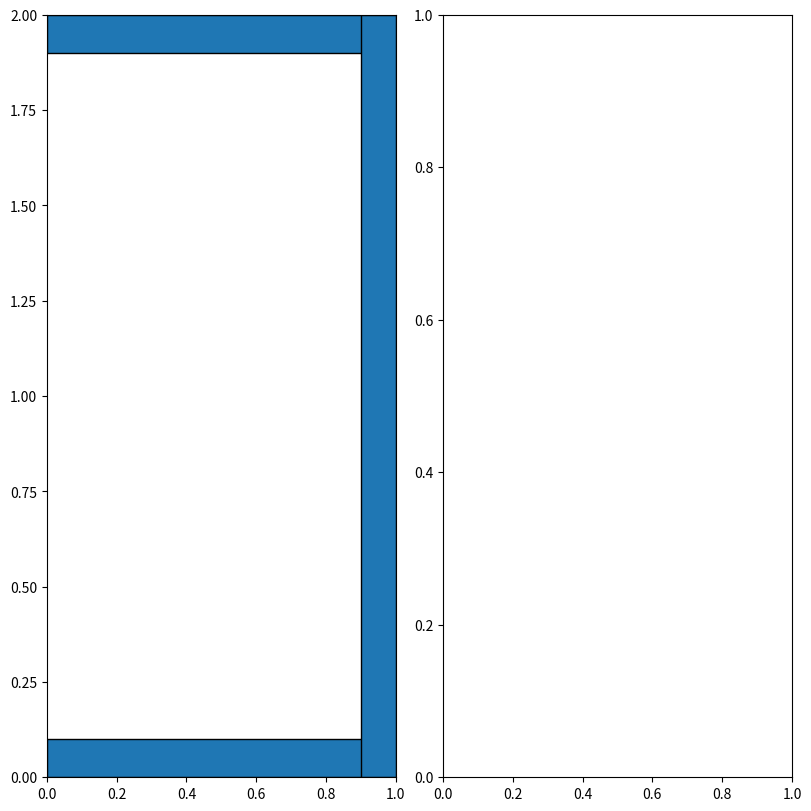

The matplotlib source for this figure:
"""
Geometry module.

Geometry module defines the basic shapes, such as 
1D: Interval 
2D: Rectangle, Triangle, etc.

Geometry module defines the construction of the geometry.
"""

import matplotlib.pyplot as plt
import matplotlib.patches as patch
import numpy as np

class Shape():
    """Init the Shape."""
    
    def __init__(self, label):
        """
        Init the Shape.
        
        label: str, var, label of shape.
        """
        self.label = label

    def __str__(self):
        """Print Shape info."""
        return f'label = {self.label}'

class Domain(Shape):
    """Define the Domian."""
    
    def __init__(self, name='Demo', bl=(0.0, 0.0), width=1.0, height=1.0):
        """
        Init the Domain.
        
        name: str, var, name of domain.
        bl: unit in m, (2, ) tuple
        width: unit in m, var, width of domain
        height: unit in m, var, height of domain
        """
        self.name = name
        self.bl = bl
        self.width = width
        self.height = height
        super().__init__(label='Plasma')

    def __str__(self):
        """Print Domain info."""
        res = 'Domain:'
        res += f'\nname = {self.name}'
        res += f'\nlabel = {self.label}'
        res += f'\nbottom left = {self.bl} m'
        res += f'\nwidth = {self.width} m'
        res += f'\nheight = {self.height} m'
        return res


class Interval(Shape):
    """Interval is a 1D basic shape."""
    
    def __init__(self, label, begin, end, axis=0):
        """
        Init the Interval.
        
        begin: unit in m, var
        end: unit in m, var
        axis: ???
        """
        Shape.__init__(self, label)
        self.begin = begin
        self.end = end
        self.axis = axis
        self.type = 'Interval'

    def __str__(self):
        """Print Interval info."""
        res = 'Interval:'
        res += f'\nbegin = {self.begin} m'
        res += f'\nend = {self.end} m'
        res += f'\naxis = {self.axis}'
        return res

    def __contains__(self, posn):
        """
        Determind if a position is inside the Interval.
        
        posn: unit in m, var, position as input
        boundaries are not consindered as "Inside"
        """
        return self.begin < posn[self.axis] < self.end
    
    def boundary(self):
        """Return the boundary."""
        pass

class Rectangle(Shape):
    """Rectangle is a 2D basic shape."""
    
    def __init__(self, label, bottom_left, up_right):
        """
        Init the Rectangle.
        
        bottom_left: unit in m, (2, ) tuple
        up_right: unit in m, (2, ) tuple
        """
        super().__init__(label)
        self.bl = np.asarray(bottom_left)
        self.ur = np.asarray(up_right)
        self.width = self.ur[0] - self.bl[0]
        self.height = self.ur[1] - self.bl[1]
        self.type = 'Rectangle'

    def __str__(self):
        """Print Rectangle info."""
        res = 'Rectangle:'
        res += f'\nbottom left = {self.bl} m'
        res += f'\nup right = {self.ur} m'
        return res

    def __contains__(self, posn):
        """
        Determind if a position is inside the Interval.
        
        posn: unit in m, (2, ) array, position as input
        boundaries are not consindered as "Inside"
        """
        return all(self.bl < posn < self.ur)


class Geometry(Domain):
    """Constuct the geometry."""
    
    def __init__(self, name='Geometry', bl=(0.0, 0.0), width=1.0, height=1.0,
                 dim=2, is_cyl=False):
        """
        Init the geometry.
        
        dim: dimless, int, must be in [1, 2, 3], 1:1D; 2:2D; 3:3D
        is_cyl: bool, wether the geometry is cylidrical symmetric or not
        """
        super().__init__(name, bl, width, height)
        self.dim = dim
        self.is_cyl = is_cyl
        self.sequence = list()

    def __str__(self):
        """Print Geometry info."""
        res = f'Geometry dimension {self.dim}D'
        if self.is_cyl:
            res += ' cylindrical'
        res += '\nGeometry sequence:'
        for shape in self.sequence:
            res += '\n' + str(shape)
        return super(Domain, self).__str__() + res

    def add_shape(self, shape):
        """
        Add shape to the geometry.
        
        shape: class
        1D - shape is an instance of Interval()
        2D - shape is an instance of Rectangle()
        """
        self.sequence.append(shape)

    def get_label(self, posn):
        """
        Return the label of a position.
        
        posn: unit in m, var or (2, ) array, position as input
        label: str, var, label of the shape
        """
        # what if return None
        label = None
        for shape in self.sequence:
            if posn in shape:
                label = shape.label
        return label

    def label_check(self, posn, label):
        """
        Check if labelf of posn == label of input.
        
        posn: unit in m, var or (2, ) array, position as input
        label: str, var, label as input
        """
        # cannot determined if the posn is in domain
        res = False
        posn_label = self.get_label(posn)
        return res or (posn_label == label)
    
    def plot(self, figsize=(8, 8), dpi=300):
        """
        Plot the geometry.
        
        figsize: unit in inch, (2, ) tuple, determine the fig/canvas size
        dpi: dimless, int, Dots Per Inch
        """
        fig, axes = plt.subplots(1, 2, figsize=figsize, dpi=dpi,
                         constrained_layout=True)
        ax = axes[0]
        ax.set_xlim(self.bl[0], self.bl[0] + self.width)
        ax.set_ylim(self.bl[1], self.bl[1] + self.height)
        for shape in self.sequence:
            if shape.type == 'Rectangle':
                ax.add_patch(
                    patch.Rectangle(shape.bl, shape.width, shape.height,
                                    edgecolor='k'))
        plt.show()
                
if __name__ == '__main__':
    icp2d = Geometry(name='2D ICP', width=1.0, height=2.0, 
                     dim=2, is_cyl=False)
    # top = Rectangle(label='Metal', bottom_left=(0.0, 1.9), up_right=(1.0, 2.0))
    top = Rectangle('Metal', (0.0, 1.9), (1.0, 2.0))
    icp2d.add_shape(top)
    bott = Rectangle('Metal', (0.0, 0.0), (1.0, 0.1))
    icp2d.add_shape(bott)
    wall = Rectangle('Metal', (0.9, 0.0), (1.0, 2.0))
    icp2d.add_shape(wall)
    icp2d.plot()
    print(icp2d)
